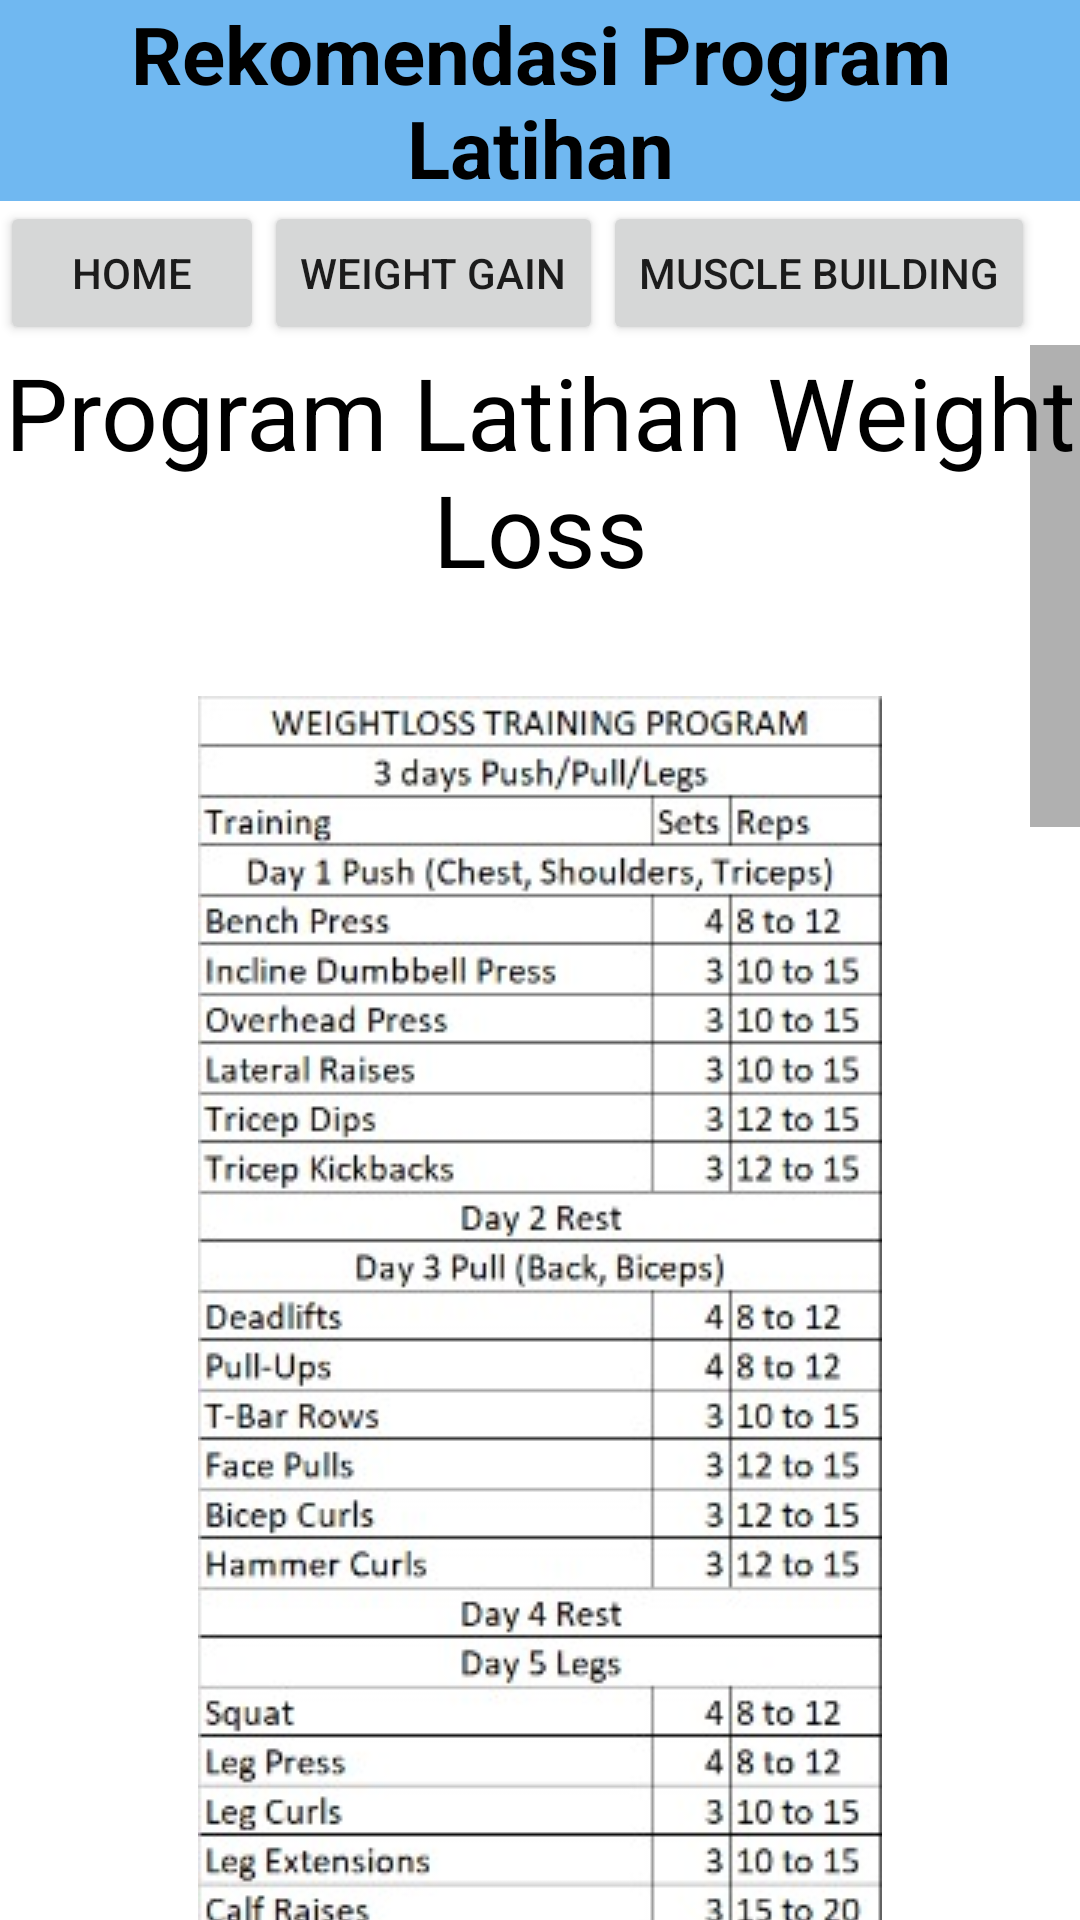

Write the Android layout XML for this screen, with the resource values it uses.
<!-- AndroidManifest.xml: application theme Theme.KPRekomendasiLatihan -->
<!-- res/layout/activity_weightloss.xml -->
<?xml version="1.0" encoding="utf-8"?>
<LinearLayout xmlns:android="http://schemas.android.com/apk/res/android"
    xmlns:app="http://schemas.android.com/apk/res-auto"
    xmlns:tools="http://schemas.android.com/tools"
    android:id="@+id/main"
    android:layout_width="match_parent"
    android:layout_height="match_parent"
    tools:context=".weightloss"
    android:orientation="vertical">
    <TextView
        android:layout_width="match_parent"
        android:layout_height="wrap_content"
        android:background="#70B8F1"
        android:gravity="center"
        android:text="Rekomendasi Program Latihan"
        android:textColor="#000000"
        android:textSize="80px"
        android:textStyle="bold" />
    <LinearLayout
        android:layout_width="wrap_content"
        android:layout_height="wrap_content"
        android:orientation="horizontal">
        <Button
            android:layout_width="wrap_content"
            android:layout_height="wrap_content"
            android:text="Home"
            android:id="@+id/buttonhome"/>
        <Button
            android:layout_width="wrap_content"
            android:layout_height="wrap_content"
            android:text="Weight Gain"
            android:id="@+id/buttonweightgain"/>
        <Button
            android:layout_width="wrap_content"
            android:layout_height="wrap_content"
            android:text="Muscle Building"
            android:id="@+id/buttonmusclebuilding"/>
    </LinearLayout>
    <ScrollView
        android:layout_width="match_parent"
        android:layout_height="wrap_content"
        android:scrollbarSize="50px">
        <LinearLayout
            android:layout_width="match_parent"
            android:layout_height="wrap_content"
            android:orientation="vertical">

            <TextView
                android:layout_width="match_parent"
                android:layout_height="wrap_content"
                android:gravity="center"
                android:text="Program Latihan Weight Loss"
                android:textColor="#000"
                android:textSize="100px"
                android:paddingBottom="100px"/>
            <ImageView
                android:layout_width="match_parent"
                android:layout_height="wrap_content"
                android:src="@drawable/weightloss"/>
        </LinearLayout>
    </ScrollView>
</LinearLayout>
<!-- resources referenced by this layout -->
<resources>
  <!-- drawable weightloss: jpeg bitmap (drawable, 172482 bytes) -->
  <style name="Theme.KPRekomendasiLatihan" parent="Theme.MaterialComponents.DayNight.DarkActionBar">
          
          <item name="colorPrimary">@color/purple_500</item>
          <item name="colorPrimaryVariant">@color/purple_700</item>
          <item name="colorOnPrimary">@color/white</item>
          
          <item name="colorSecondary">@color/teal_200</item>
          <item name="colorSecondaryVariant">@color/teal_700</item>
          <item name="colorOnSecondary">@color/black</item>
          
          <item name="android:statusBarColor">?attr/colorPrimaryVariant</item>
          
      </style>
  <!-- not gathered from this repository: default colours our renderer supplied (Android Studio template values) -->
  <color name="purple_500">#FF6200EE</color>
  <color name="purple_700">#FF3700B3</color>
  <color name="teal_200">#FF03DAC5</color>
  <color name="teal_700">#FF018786</color>
  <color name="black">#FF000000</color>
  <color name="white">#FFFFFFFF</color>
</resources>
